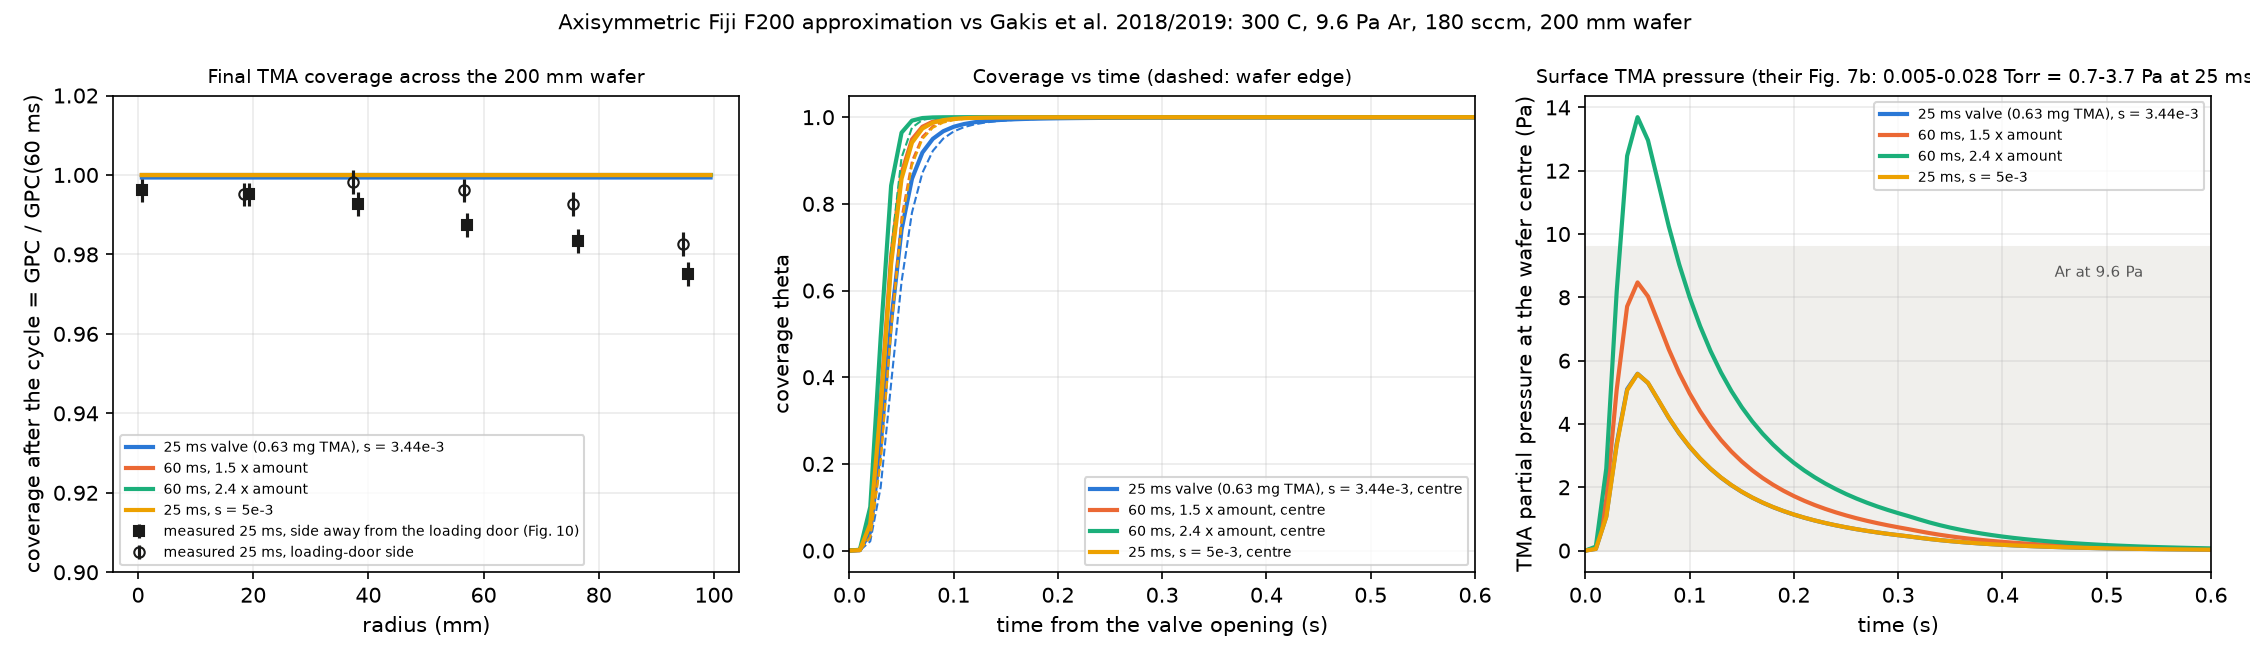

Data behind this chart, as committed beside it:
case, amount_rel_25ms, s, N0, TMA_molecules, theta_end_centre, theta_end_edge, theta_end_min, theta_end_max, nonuniformity_pct, t90_centre, t90_worst, exposure_centre_Pa_s, exposure_min_Pa_s, exposure_max_Pa_s, exposure_nonuni_pct, captured_fraction, p_s_peak_centre_Pa, theta_at_pulse_end_0p3s
pulse_25ms, 1.0, 0.00344, 4.1e+18, 5.262793914263999e+18, 0.9994, 0.9994, 0.9994, 0.9994, 0.0007155, 0.07, 0.08, 0.6712, 0.6712, 0.6731, 0.2801, 0.02444, 5.586, 0.9989
pulse_60ms_x1.5, 1.5, 0.00344, 4.1e+18, 7.894188462539999e+18, 1, 1, 1, 1, 1.1000156201979268e-05, 0.06, 0.06, 1.017, 1.017, 1.019, 0.1842, 0.0163, 8.471, 1
pulse_60ms_x2.4, 2.4, 0.00344, 4.1e+18, 1.263070394892e+19, 1, 1, 1, 1, 0.0, 0.05, 0.05, 1.639, 1.639, 1.64, 0.1133, 0.01019, 13.69, 1
pulse_25ms_s5e-3, 1.0, 0.005, 4.1e+18, 5.262793914263999e+18, 1, 1, 1, 1, 3.2000716810315394e-05, 0.06, 0.07, 0.6712, 0.6712, 0.6731, 0.2803, 0.02445, 5.579, 1
measured, Gakis 2019 Fig. 10, 25 ms (dig…, , , , , 0.9961, , 0.9751, 0.9982, 2.369, , , , , , , , , 
measured, Gakis 2019, 25 ms (stated non-…, , , , , , , , , 2.4, , , , , , , , , 
measured, Gakis 2019, 60 ms (stated), , , , , 1.0, , , , 0.58, , , , , , , , , 
their CFD + kinetics, 25 ms, , , , , , , , , 2.45, , , , , , , , , 
their CFD + kinetics, 60 ms, , , , , , , , , 0.83, , , , , , , , , 
their CFD, 25 ms impingement exposure (F…, , , , , , , , , , , , , 0.5481, 0.6038, 10.7, , , 
